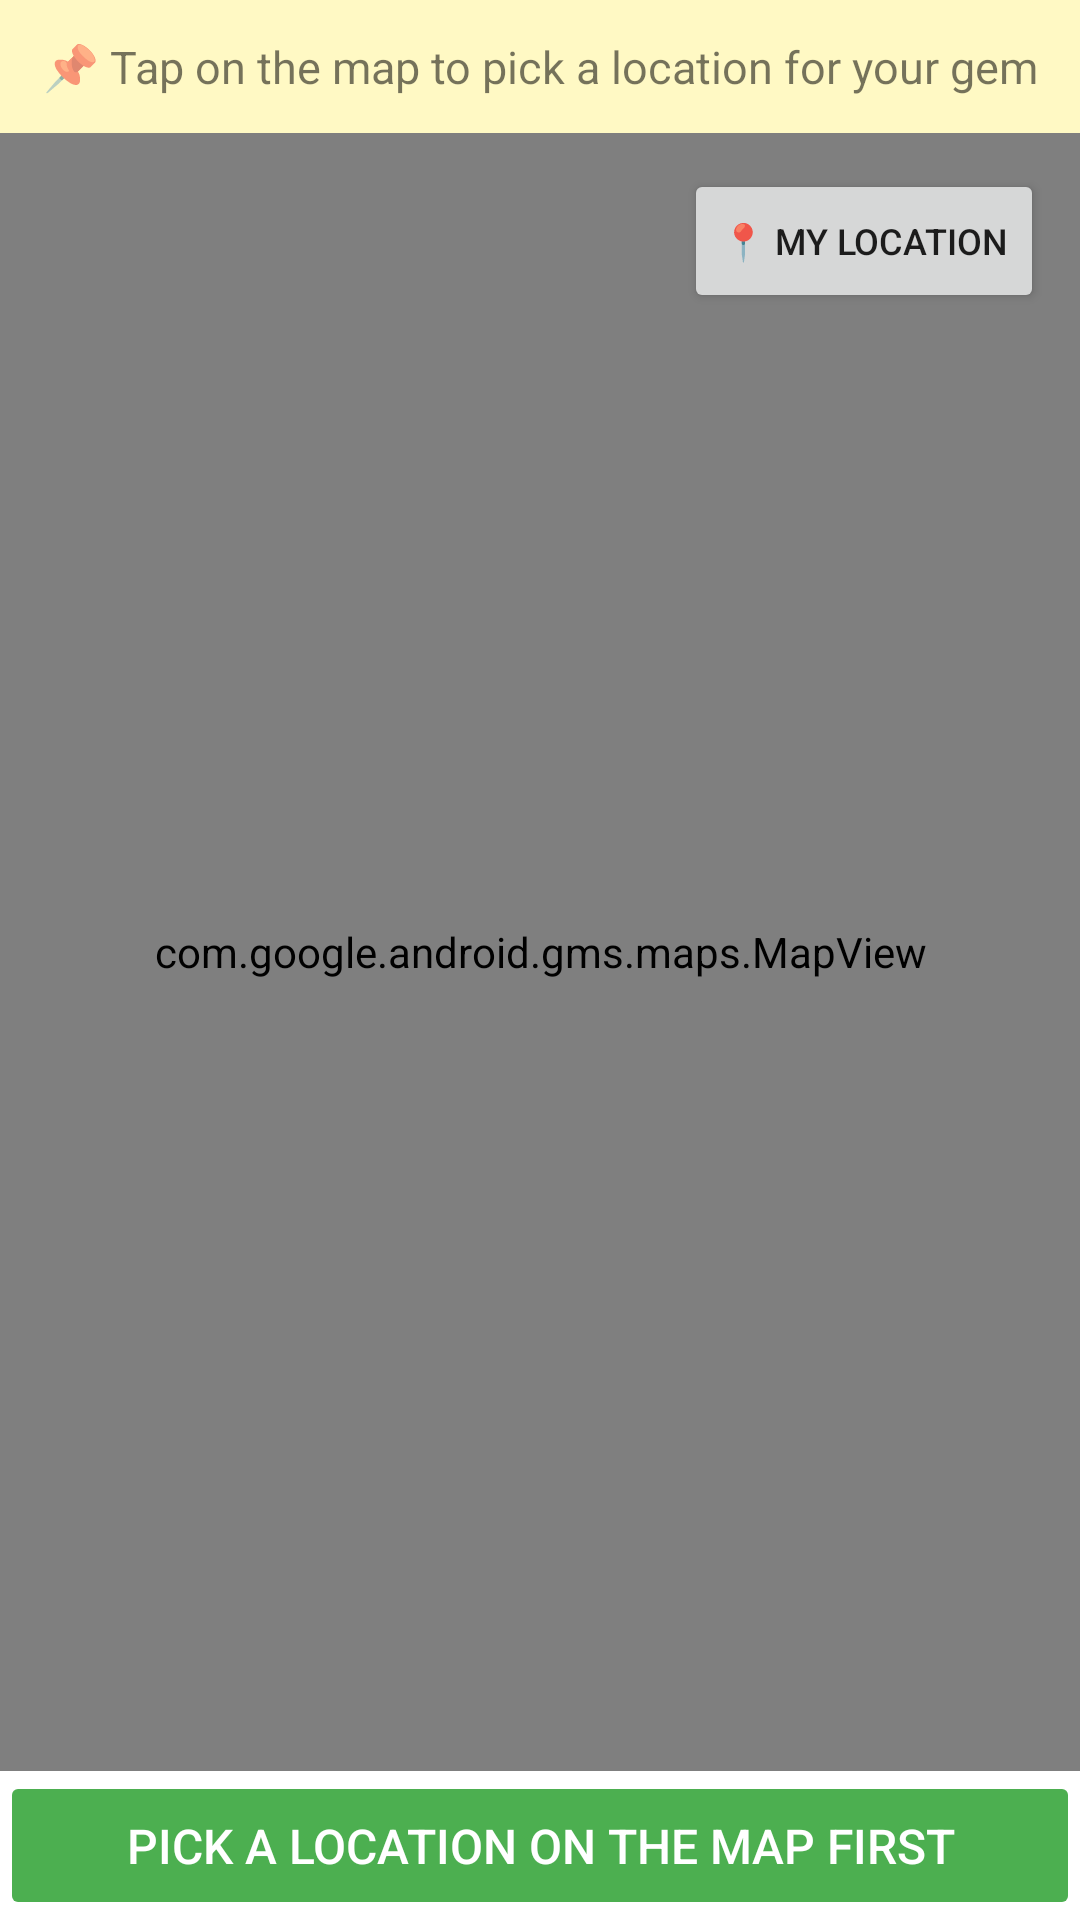

Write the Android layout XML for this screen, with the resource values it uses.
<!-- AndroidManifest.xml: application theme AppTheme -->
<!-- res/layout/activity_pick_location.xml -->
<?xml version="1.0" encoding="utf-8"?>
<LinearLayout xmlns:android="http://schemas.android.com/apk/res/android"
    android:layout_width="match_parent"
    android:layout_height="match_parent"
    android:orientation="vertical"
    android:fitsSystemWindows="true">

    
    <TextView
        android:id="@+id/pickInstructionText"
        android:layout_width="match_parent"
        android:layout_height="wrap_content"
        android:text="📌 Tap on the map to pick a location for your gem"
        android:textSize="15sp"
        android:padding="12dp"
        android:background="#FFF9C4"
        android:gravity="center"/>

    
    <FrameLayout
        android:layout_width="match_parent"
        android:layout_height="0dp"
        android:layout_weight="1">

        <com.google.android.gms.maps.MapView
            android:id="@+id/pickMapView"
            android:layout_width="match_parent"
            android:layout_height="match_parent"/>

        
        <Button
            android:id="@+id/myLocationButton"
            android:layout_width="wrap_content"
            android:layout_height="wrap_content"
            android:text="📍 My Location"
            android:textSize="12sp"
            android:layout_gravity="top|end"
            android:layout_margin="12dp"
            android:elevation="4dp"/>

    </FrameLayout>

    
    <TextView
        android:id="@+id/selectedLocationText"
        android:layout_width="match_parent"
        android:layout_height="wrap_content"
        android:text=""
        android:textSize="14sp"
        android:padding="10dp"
        android:gravity="center"
        android:textColor="#333"
        android:visibility="gone"/>

    
    <Button
        android:id="@+id/confirmLocationButton"
        android:layout_width="match_parent"
        android:layout_height="wrap_content"
        android:text="Pick a location on the map first"
        android:textSize="16sp"
        android:backgroundTint="#4CAF50"
        android:textColor="#FFFFFF"
        android:padding="14dp"
        android:enabled="false"/>

</LinearLayout>
<!-- resources referenced by this layout -->
<resources>
  <style name="AppTheme" parent="Theme.MaterialComponents.Light.NoActionBar">
          <item name="android:windowBackground">@android:color/white</item>
          <item name="colorPrimary">#4CAF50</item>
          <item name="colorPrimaryDark">#388E3C</item>
          <item name="colorAccent">#FF9800</item>
      </style>
</resources>
